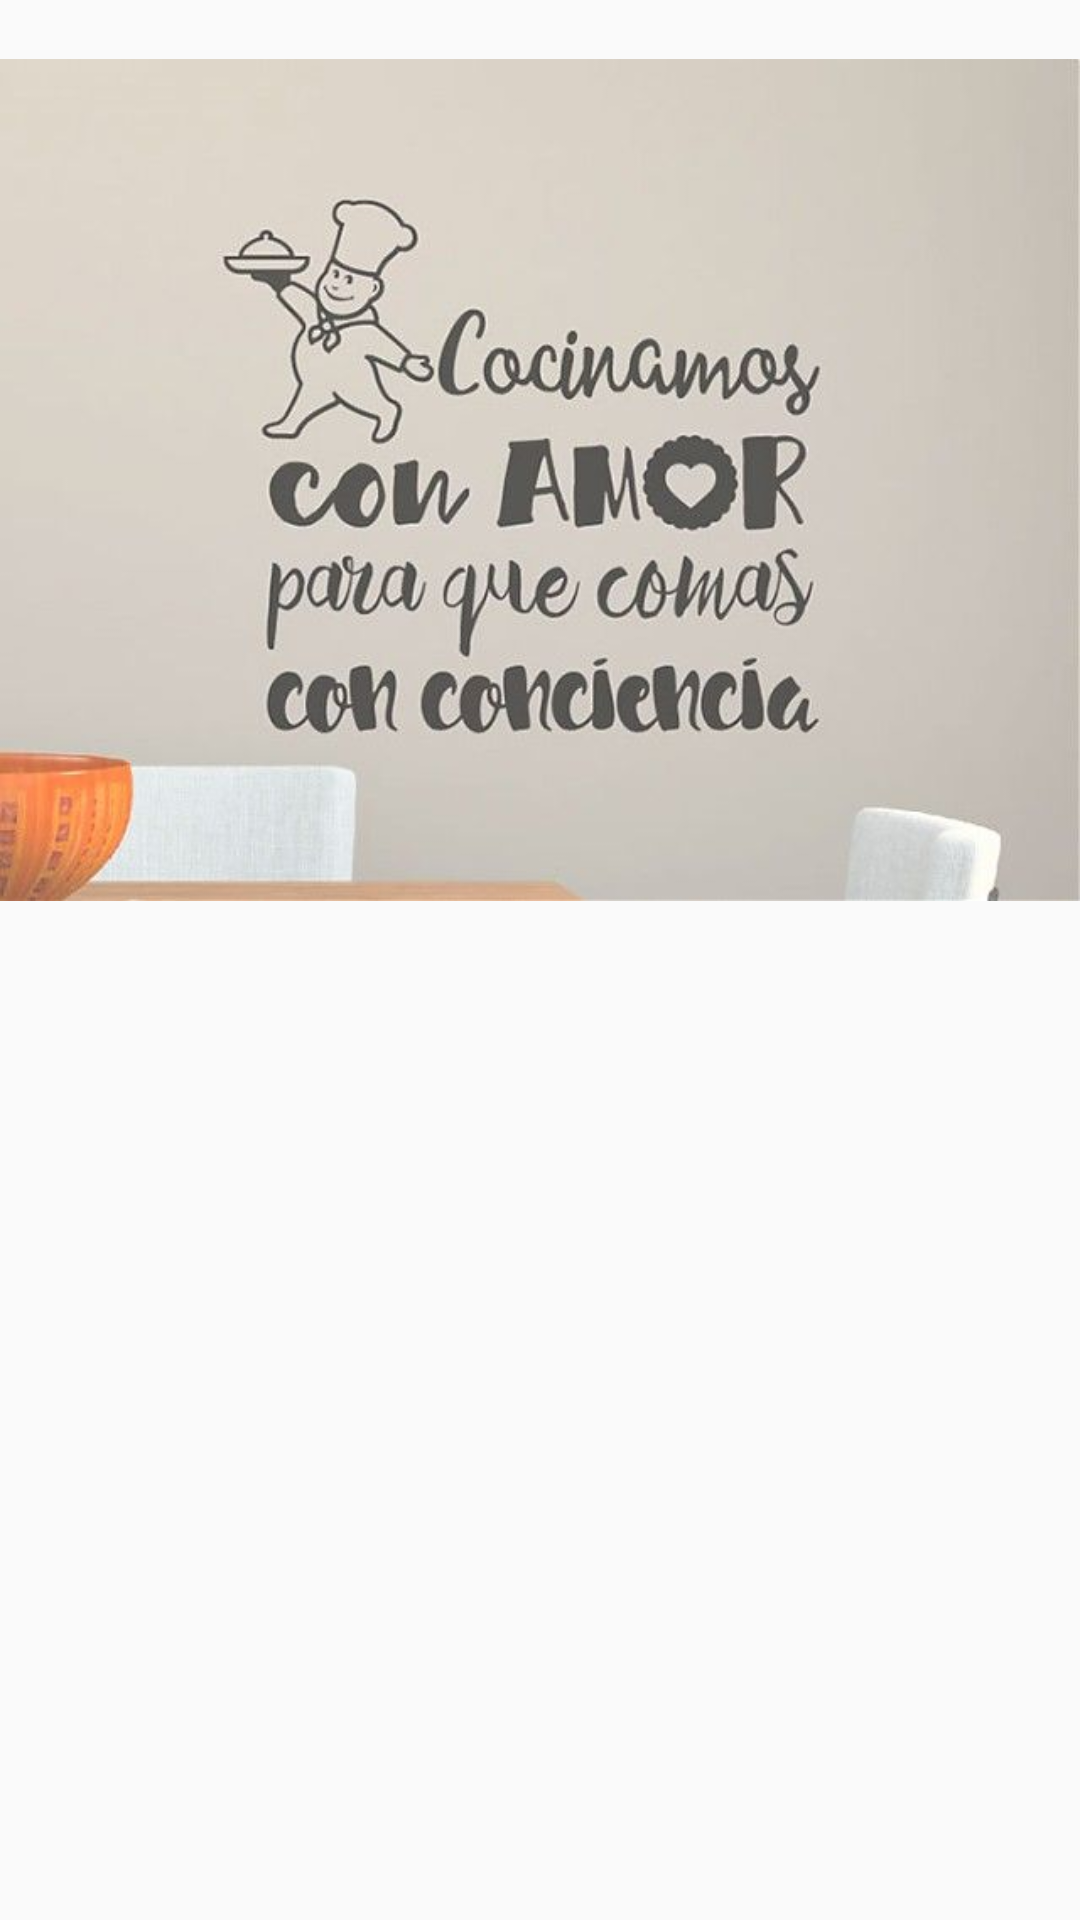

Reconstruct the res/layout file that produces this screen, plus the resources it refers to.
<!-- AndroidManifest.xml: application theme Theme.AppCompat.Light.NoActionBar -->
<!-- res/layout/activity_nosotros.xml -->
<?xml version="1.0" encoding="utf-8"?>
<LinearLayout xmlns:android="http://schemas.android.com/apk/res/android"
    xmlns:app="http://schemas.android.com/apk/res-auto"
    xmlns:tools="http://schemas.android.com/tools"
    android:layout_width="match_parent"
    android:layout_height="match_parent"
    android:orientation="vertical"
    tools:context=".nosotros">

    <FrameLayout
        android:layout_width="match_parent"
        android:layout_height="match_parent">

        <ImageView
            android:id="@+id/imageView10"
            android:layout_width="wrap_content"
            android:layout_height="wrap_content"
            android:scaleType="centerCrop"
            app:srcCompat="@drawable/fondoxd" />

        <LinearLayout
            android:layout_width="match_parent"
            android:layout_height="match_parent"
            android:orientation="vertical">

            <ImageView
                android:id="@+id/imageView7"
                android:layout_width="wrap_content"
                android:layout_height="320dp"
                app:srcCompat="@drawable/mensaje" />

        </LinearLayout>
    </FrameLayout>

</LinearLayout>
<!-- resources referenced by this layout -->
<resources>
  <!-- drawable mensaje: jpg bitmap (drawable, 29910 bytes) -->
</resources>
